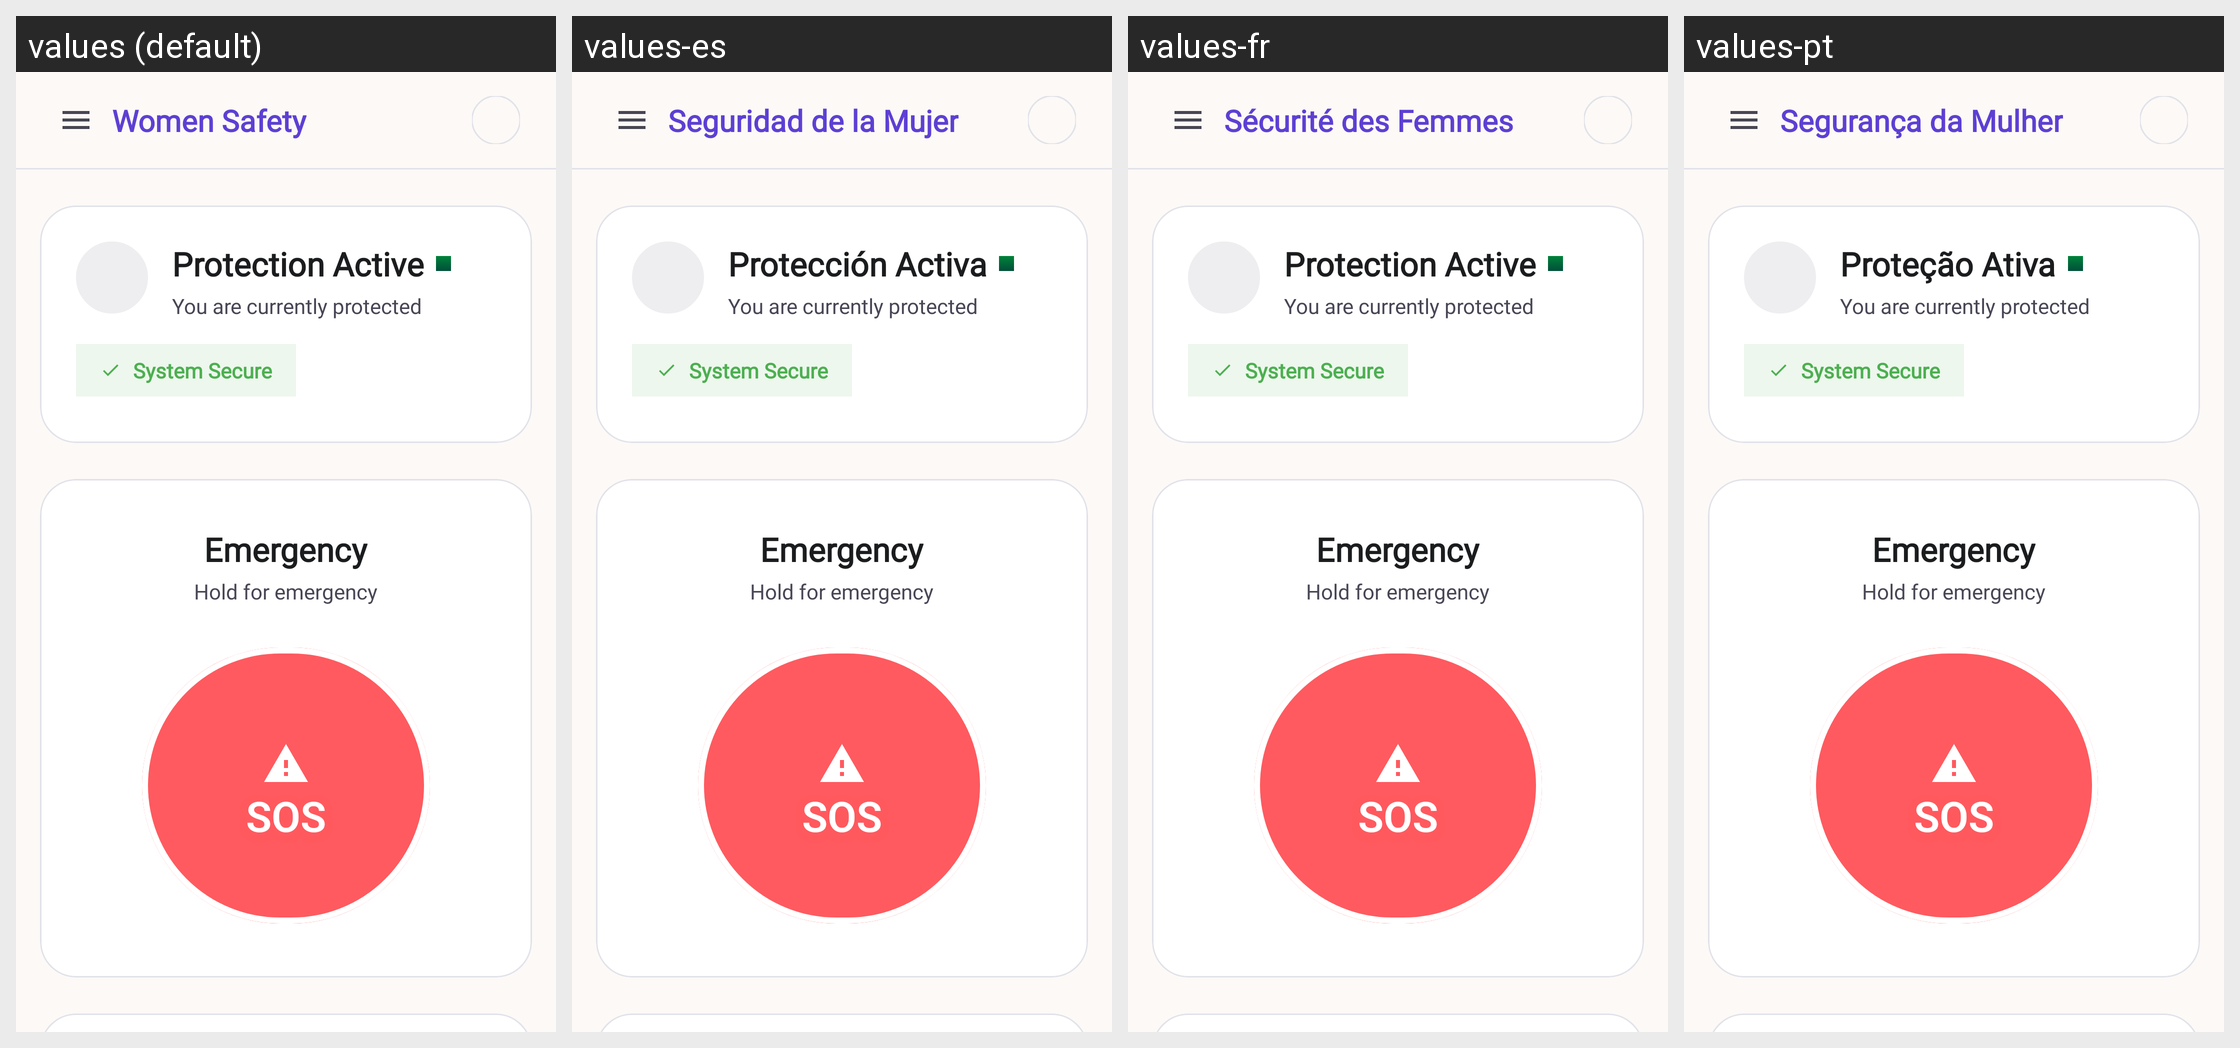

The Android screen above is rendered under several locales of the same app. Produce the string resources it draws, with the default and per-locale values.
Android screen res/layout/fragment_safety.xml rendered under 4 locales, left to right: values (default), values-es, values-fr, values-pt. Device: Nexus 5 (rendered at 1080×1920; each locale shown at half size, 540×960, under a caption strip naming it); theme Theme.WomenSafety.
Other locales in the repository, not shown: values-ar, values-bn, values-hi.
Strings drawn on this screen, with the default value and each locale's value (text and hints the layout hard-codes, and strings that could not be matched under every locale, appear in the picture but are not listed):

app_name
  values: Women Safety
  values-es: Seguridad de la Mujer
  values-fr: Sécurité des Femmes
  values-pt: Segurança da Mulher

home_protection_active
  values: Protection Active
  values-es: Protección Activa
  values-fr: Protection Active
  values-pt: Proteção Ativa

safety_you_are_currently_protected
  values: You are currently protected
  values-es: You are currently protected  [not translated; the default value is used]
  values-fr: You are currently protected  [not translated; the default value is used]
  values-pt: You are currently protected  [not translated; the default value is used]

safety_system_secure
  values: System Secure
  values-es: System Secure  [not translated; the default value is used]
  values-fr: System Secure  [not translated; the default value is used]
  values-pt: System Secure  [not translated; the default value is used]

safety_emergency
  values: Emergency
  values-es: Emergency  [not translated; the default value is used]
  values-fr: Emergency  [not translated; the default value is used]
  values-pt: Emergency  [not translated; the default value is used]

safety_hold_for_emergency
  values: Hold for emergency
  values-es: Hold for emergency  [not translated; the default value is used]
  values-fr: Hold for emergency  [not translated; the default value is used]
  values-pt: Hold for emergency  [not translated; the default value is used]

safety_sos
  values: SOS
  values-es: SOS  [not translated; the default value is used]
  values-fr: SOS  [not translated; the default value is used]
  values-pt: SOS  [not translated; the default value is used]
